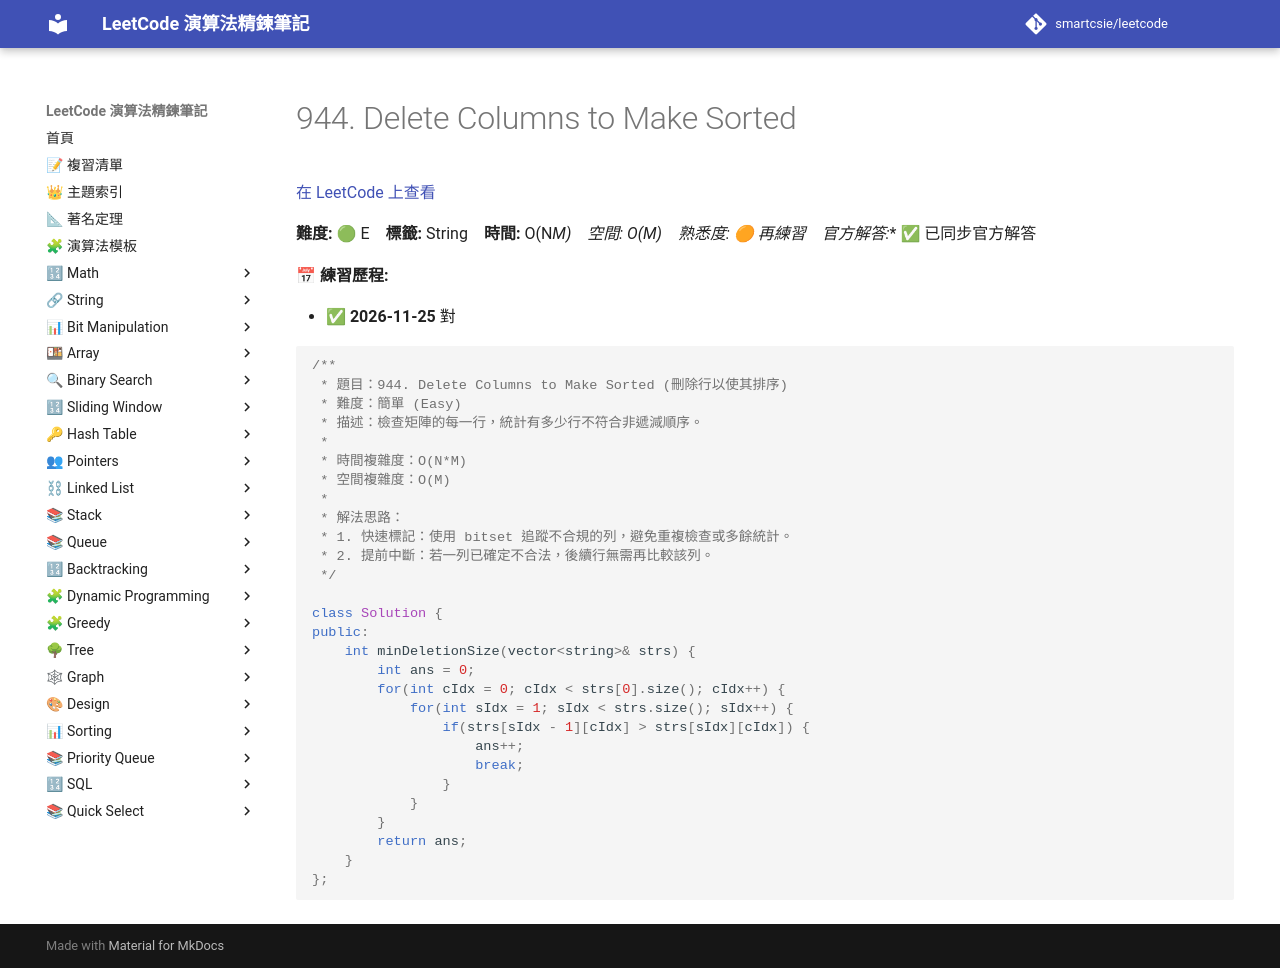

repository: smartcsie/leetcode · page: problems/0944/index.html · generator: mkdocs

# 944. Delete Columns to Make Sorted

[在 LeetCode 上查看](https://leetcode.com/problems/delete-columns-to-make-sorted/)

**難度:** 🟢 E　**標籤:** String　**時間:** O(N*M)　**空間:** O(M)　**熟悉度:** 🟠 再練習　**官方解答:** ✅ 已同步官方解答

**📅 練習歷程:**

- ✅ **2026-11-25** 對

```cpp
/**
 * 題目：944. Delete Columns to Make Sorted (刪除行以使其排序)
 * 難度：簡單 (Easy)
 * 描述：檢查矩陣的每一行，統計有多少行不符合非遞減順序。
 *
 * 時間複雜度：O(N*M)
 * 空間複雜度：O(M)
 *
 * 解法思路：
 * 1. 快速標記：使用 bitset 追蹤不合規的列，避免重複檢查或多餘統計。
 * 2. 提前中斷：若一列已確定不合法，後續行無需再比較該列。
 */

class Solution {
public:
    int minDeletionSize(vector<string>& strs) {
        int ans = 0;
        for(int cIdx = 0; cIdx < strs[0].size(); cIdx++) {
            for(int sIdx = 1; sIdx < strs.size(); sIdx++) {
                if(strs[sIdx - 1][cIdx] > strs[sIdx][cIdx]) {
                    ans++;
                    break;
                }
            }
        }
        return ans;
    }
};
```
